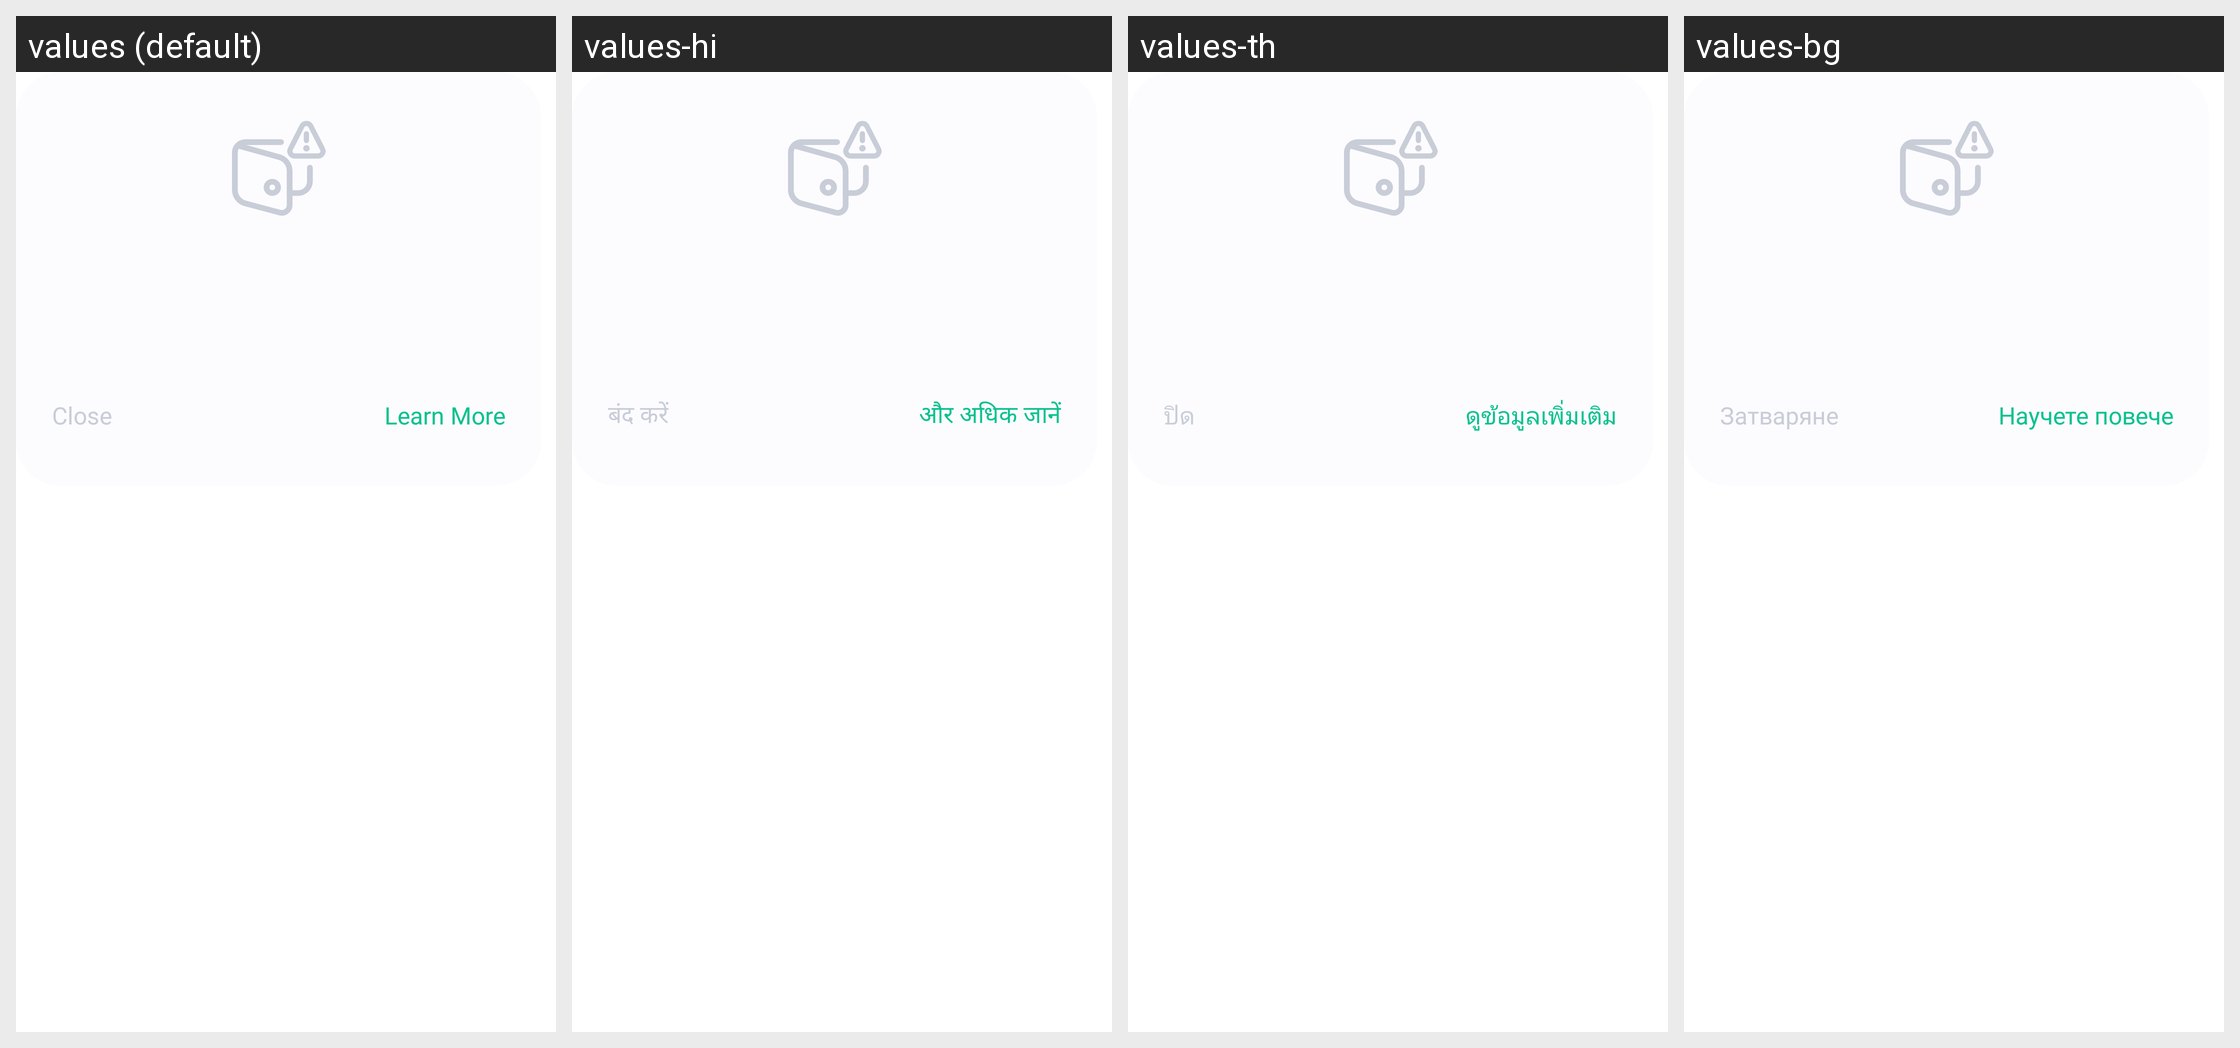

The Android screen above is rendered under several locales of the same app. Produce the string resources it draws, with the default and per-locale values.
Android screen res/layout/fragment_slpwarning_view.xml rendered under 4 locales, left to right: values (default), values-hi, values-th, values-bg. Device: Nexus 5 (rendered at 1080×1920; each locale shown at half size, 540×960, under a caption strip naming it); theme Theme.MaterialComponents.DayNight.NoActionBar.
Other locales in the repository, not shown: values-af, values-am, values-ar, values-as, values-az, values-be, values-bn, values-bs, values-ca, values-cs, values-da, values-de, values-el, values-en-rGB, values-en-rIN, values-es, values-es-rUS, values-et, values-eu, values-fa, values-fi, values-fr, values-fr-rCA, values-gl, values-gu, values-hr, values-hu, values-hy, values-id, values-in, values-is, values-it, values-iw, values-ja, values-ka, values-kk, values-km, values-kn, values-ko, values-ky, values-lo, values-lt, values-lv, values-mk, values-ml, values-mn, values-mr, values-ms, values-my, values-nb, values-ne, values-nl, values-or, values-pa, values-pl, values-pt, values-pt-rBR, values-pt-rPT, values-ro, values-ru, values-si, values-sk, values-sl, values-sq, values-sr, values-sv, values-sw, values-ta, values-te, values-tl, values-tr, values-uk, values-ur, values-uz, values-vi, values-zh, values-zh-rCN, values-zh-rHK, values-zh-rTW, values-zu.
Strings drawn on this screen, with the default value and each locale's value (text and hints the layout hard-codes, and strings that could not be matched under every locale, appear in the picture but are not listed):

send_bip70_close
  values: Close
  values-hi: बंद करें
  values-th: ปิด
  values-bg: Затваряне

slp_assets_empty_learn
  values: Learn More
  values-hi: और अधिक जानें
  values-th: ดูข้อมูลเพิ่มเติม
  values-bg: Научете повече
